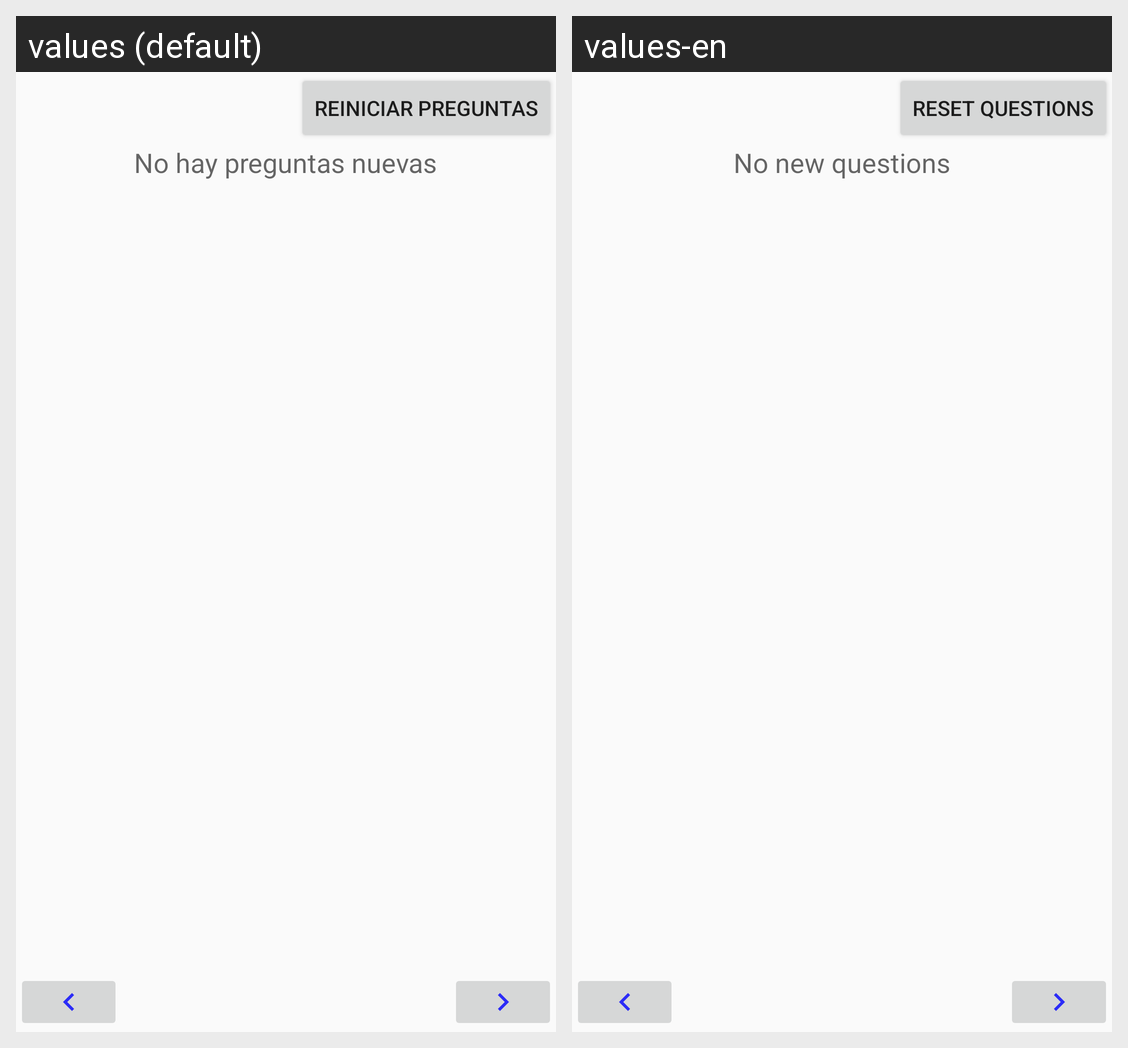

Strings drawn on this Android screen and how each of the app's shown locales translates them:
Android screen res/layout/fragment_pregunta1.xml rendered under 2 locales, left to right: values (default), values-en. Device: Nexus 5 (rendered at 1080×1920; each locale shown at half size, 540×960, under a caption strip naming it); theme AppTheme.
Strings drawn on this screen, with the default value and each locale's value (text and hints the layout hard-codes, and strings that could not be matched under every locale, appear in the picture but are not listed):

str_pregDef
  values: No hay preguntas nuevas
  values-en: No new questions

str_preguntas_reiniciarPreguntas
  values: Reiniciar Preguntas
  values-en: Reset Questions
